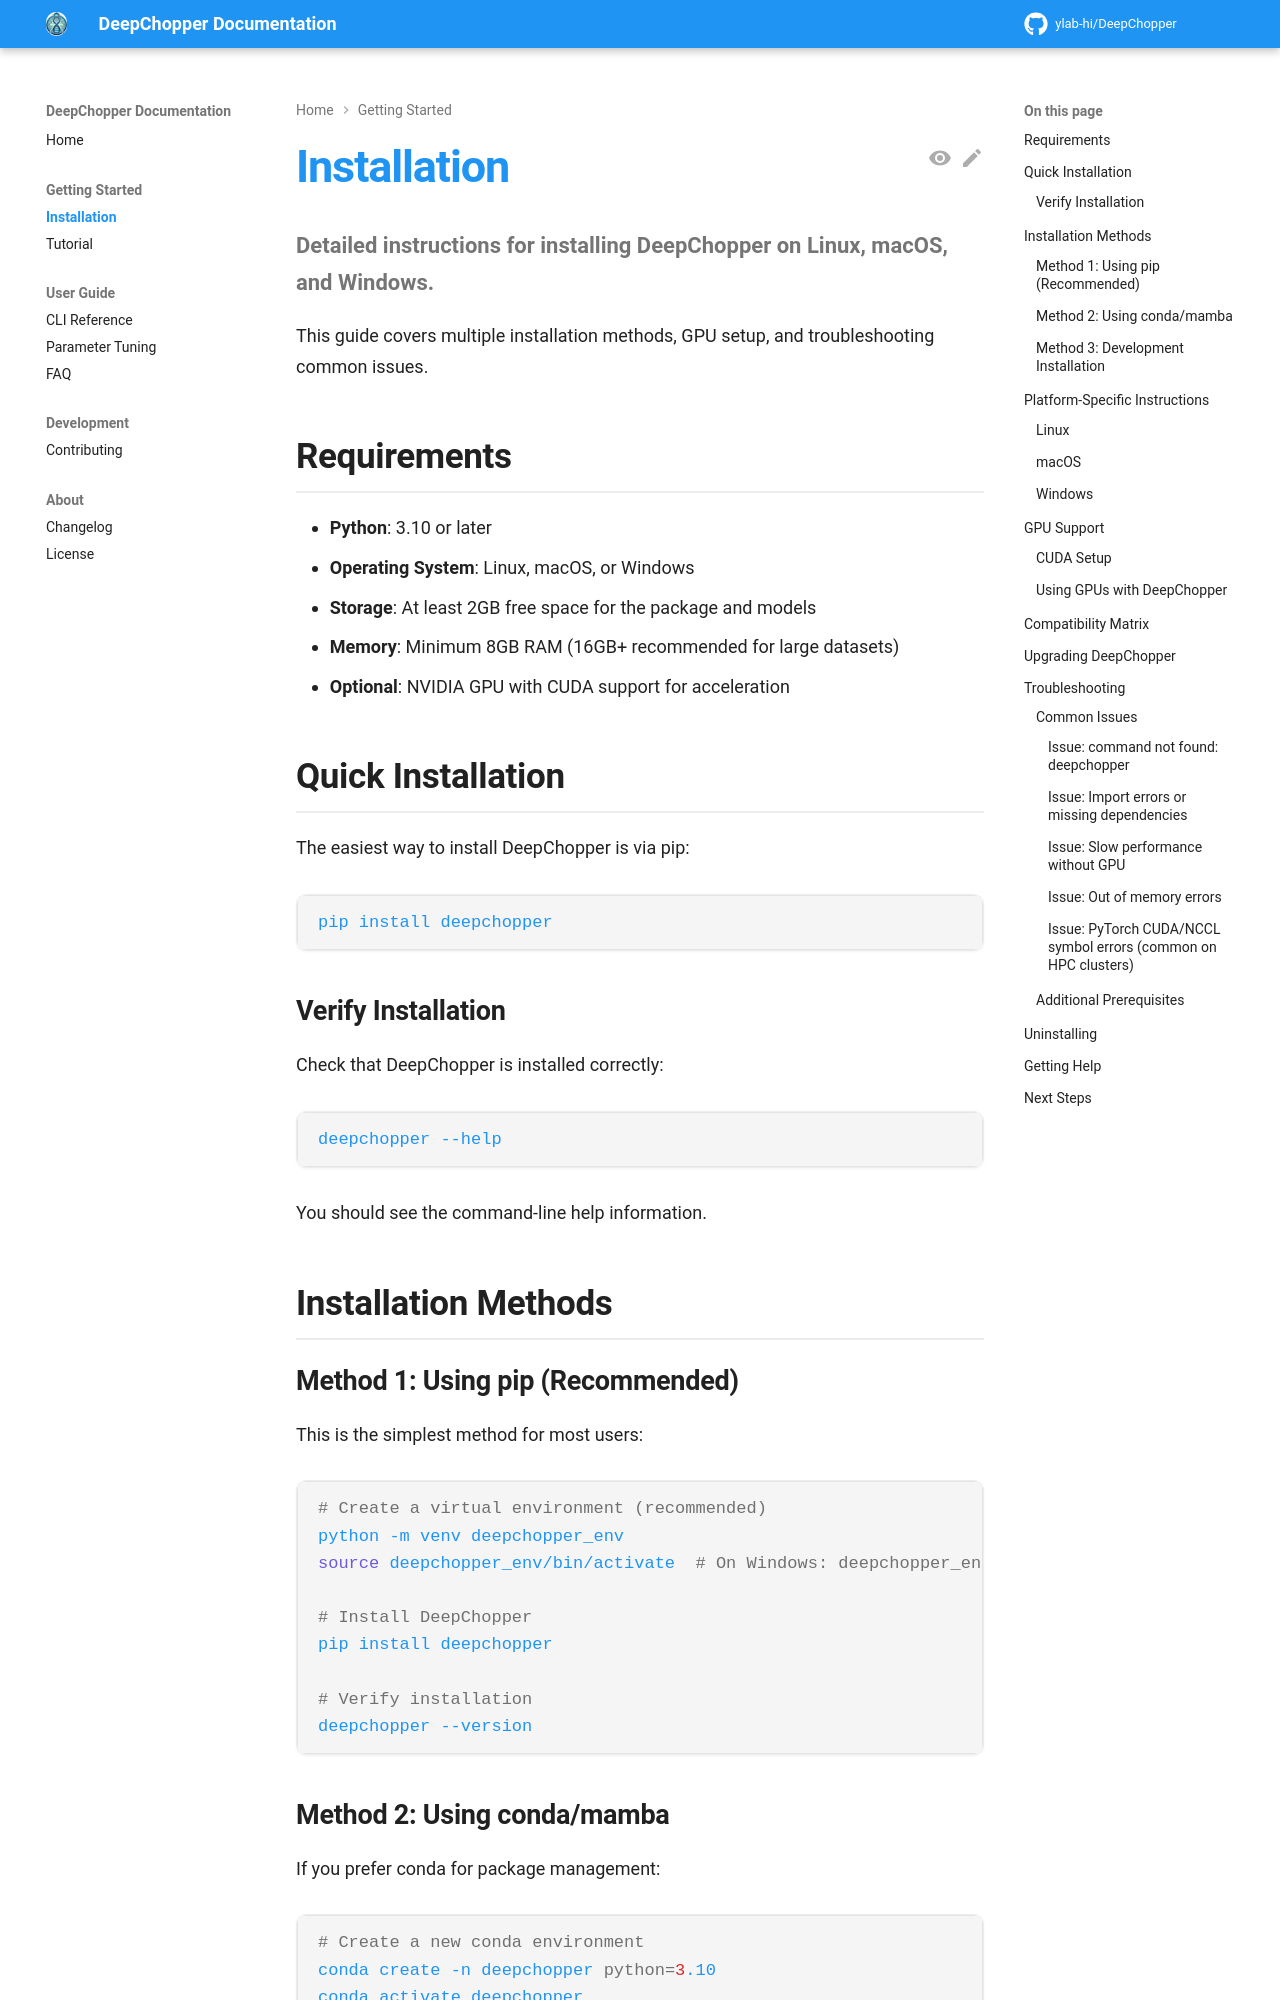

repository: ylab-hi/DeepChopper · page: dev/installation/index.html · generator: mkdocs

# Installation

**Detailed instructions for installing DeepChopper on Linux, macOS, and Windows.**

This guide covers multiple installation methods, GPU setup, and troubleshooting common issues.

## Requirements

- **Python**: 3.10 or later
- **Operating System**: Linux, macOS, or Windows
- **Storage**: At least 2GB free space for the package and models
- **Memory**: Minimum 8GB RAM (16GB+ recommended for large datasets)
- **Optional**: NVIDIA GPU with CUDA support for acceleration

## Quick Installation

The easiest way to install DeepChopper is via pip:

```bash
pip install deepchopper
```

### Verify Installation

Check that DeepChopper is installed correctly:

```bash
deepchopper --help
```

You should see the command-line help information.

## Installation Methods

### Method 1: Using pip (Recommended)

This is the simplest method for most users:

```bash
# Create a virtual environment (recommended)
python -m venv deepchopper_env
source deepchopper_env/bin/activate  # On Windows: deepchopper_env\Scripts\activate

# Install DeepChopper
pip install deepchopper

# Verify installation
deepchopper --version
```

### Method 2: Using conda/mamba

If you prefer conda for package management:

```bash
# Create a new conda environment
conda create -n deepchopper python=3.10
conda activate deepchopper

# Install DeepChopper
pip install deepchopper
```
